Run: headless pygame with SDL's dummy video driver; simulated clock (each Clock.tick advances the game by its frame time, no real sleeping); random seed 0; keys injected as events and as key.get_pressed() state; no mouse input.
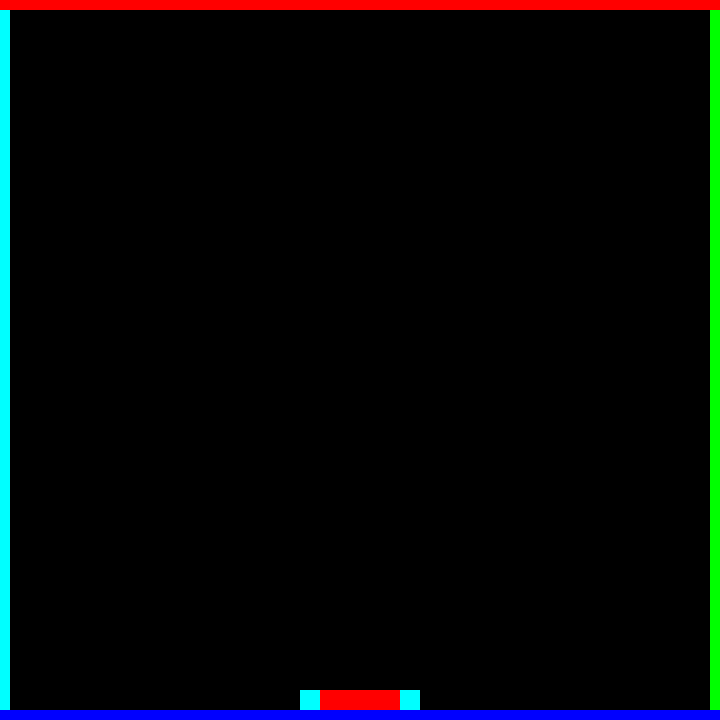
Frame 1 of 4 · flips 1–60 · no input
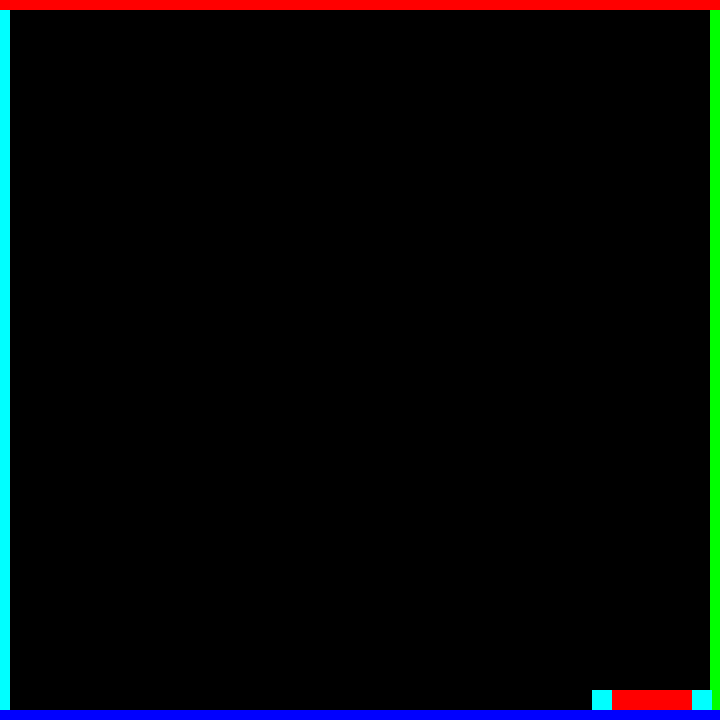
Frame 2 of 4 · flips 61–180 · tapped SPACE, RETURN · held RIGHT (→), D
Frame 3 of 4 · flips 181–300 · held DOWN (↓), S · screen unchanged from frame 2, image omitted
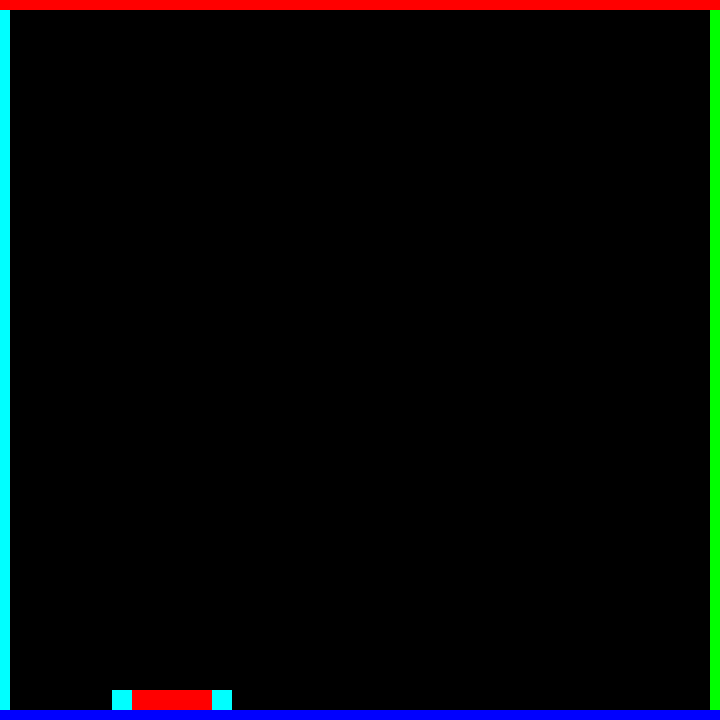
Frame 4 of 4 · flips 301–420 · held LEFT (←), A, UP (↑), W

The pygame program that drew these frames:

import pygame as pg
from pygame.math import Vector2
from pygame.sprite import Sprite
from pygame.sprite import Group
from pygame import Surface
from random import randint


class Block(Sprite):
    def __init__(self, color, size, start_pos, angle, velocity):
        super().__init__()
        self.image = Surface(size)
        self.image.fill(color)
        self.rect = self.image.get_rect()
        self.angle = angle
        self.pos = Vector2(start_pos)
        self.velocity = velocity
    
    def update(self):
        self.pos += Vector2(1, 0).rotate(self.angle) * self.velocity
        self.rect.center = self.pos


class Border(Sprite):
    def __init__(self, color, size, pos):
        super().__init__()

        self.image = Surface(size)
        self.image.fill(color)
        self.rect = self.image.get_rect(topleft=pos)


class SimpleKeeper(Sprite):
    def __init__(self, color:tuple, size:list, pos:list):
        super().__init__()
        self.image = Surface(size)
        self.image.fill(color)
        self.pos = pos
        self.rect = self.image.get_rect(center=self.pos)

    def update(self, direction:str, velocity:int):
        if direction == 'right':
            self.pos[0] += velocity
        elif direction == 'left':
            self.pos[0] -= velocity
        self.rect.center = self.pos


class Keeper(Sprite):
    def __init__(self, screen_width, screen_height, length=80, width=20, middle_color=(0, 0, 255), side_color=(255, 0, 0)):
        super().__init__()
        self.side_length = length / 2
        self.middle = SimpleKeeper((255, 0, 0), [length, width], [screen_width/2, screen_height - width])
        self.left = SimpleKeeper((0, 255, 255), [length/4, width], [self.middle.rect.x - self.side_length/4, screen_height - width]) 
        self.right = SimpleKeeper((0, 255, 255), [length/4, width], [self.middle.rect.x + length + self.side_length/4, screen_height - width]) 

        self.group = Group()
        self.group.add(self.left, self.middle, self.right)


def main():
    pg.init()
    try:
        screen_width = 720
        screen_height = 720

        rect_width = 20
        rect_height = 20

        window = pg.display.set_mode((screen_width, screen_height))
        pg.display.set_caption("Test")

        background = Surface((screen_width, screen_width))
        
        top_border = Border((255, 0, 0), (720, 10), (0, 0))
        right_border = Border((0, 255, 0), (10, 700), (710, 10))
        bottom_border = Border((0, 0, 255), (720, 10), (0, 710))
        left_border = Border((0, 255, 255), (10, 700), (0, 10))

        right_left_borders = Group()
        right_left_borders.add(right_border, left_border)

        top_bottom_borders = Group()
        top_bottom_borders.add(top_border, bottom_border)

        block_group = Group()
        block = Block((255, 255, 255), [rect_width, rect_height], [randint(0, screen_width), randint(0, screen_height)], randint(12, 340), randint(5, 5))
        
        keeper = Keeper(screen_width, screen_height)

        clock = pg.time.Clock()
        fps = 120

        while True:
            for event in pg.event.get():
                #print(event)
                if event.type == pg.QUIT:
                    return

            # COLLISIONS
            keeper_collide_left = pg.sprite.collide_rect(keeper.left, left_border)
            keeper_collide_right = pg.sprite.collide_rect(keeper.right, right_border)

            if pg.sprite.spritecollide(block, right_left_borders, False):
                block.angle += 180 - 2 * (block.angle + randint(0, 3))
            if pg.sprite.collide_rect(block, top_border):
                block.angle += 360 - 2 * (block.angle + randint(0, 3))
            if pg.sprite.collide_rect(block, bottom_border):
                # block.velocity = 0
                block_group.remove(block)
                # block.angle += 360 - 2 * block.angle + randint(0, 2)
                # print('hit BOTTOM')
            if pg.sprite.collide_rect(block, keeper.left):
                # block.angle += 360 - 2 * block.angle
                block.angle = 250
            if pg.sprite.collide_rect(block, keeper.middle):
                # block.angle += 360 - 2 * block.angle
                block.angle = 270 + randint(-5, 5)
            if pg.sprite.collide_rect(block, keeper.right):
                block.angle = 290

            # KEY PRESSES
            keys = pg.key.get_pressed()

            if keys[pg.K_SPACE] and not block_group:
                block = Block((255, 255, 255), [rect_width, rect_height], [randint(0, screen_width), randint(0, screen_height)], randint(12, 340), randint(7, 7))
                block_group.add(block)

            if keys[pg.K_RIGHT] and not keeper_collide_right:
                keeper.group.update('right', 4)
            elif keys[pg.K_LEFT] and not keeper_collide_left:
                keeper.group.update('left', 4)
            
            window.blit(background, (0, 0))

            right_left_borders.draw(window)
            top_bottom_borders.draw(window)

            block_group.draw(window)
            block_group.update()

            keeper.group.draw(window)

            

            pg.display.update()
            clock.tick(fps)

    finally:
        pg.quit()


if __name__ == '__main__':
    main()
